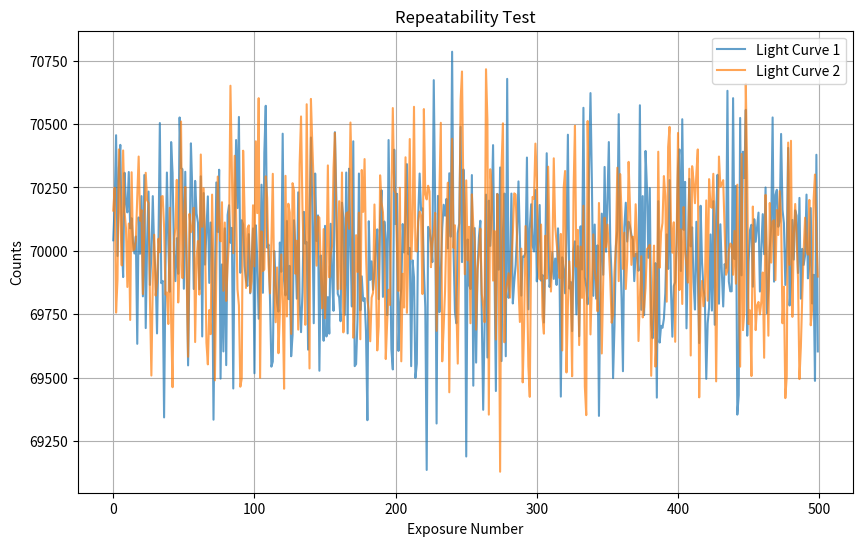

Source code (Python):

# testing that 2 independent observations act the same
import numpy as np
import matplotlib.pyplot as plt

# input parameters
expected_counts = 70000
n_exposures = 500

lc1 = np.random.poisson(expected_counts, n_exposures)
lc2 = np.random.poisson(expected_counts, n_exposures)

# results

print("Light Curve 1")
print(f"Mean = {np.mean(lc1):.2f}")
print(f"Std = {np.std(lc1):.2f}")

print("Light Curve 2")
print(f"Mean = {np.mean(lc2):.2f}")
print(f"Std = {np.std(lc2):.2f}")

# plot
time = np.arange(n_exposures)

plt.figure(figsize=(10,6))
plt.plot(time, lc1, label="Light Curve 1", alpha=0.7)
plt.plot(time, lc2, label="Light Curve 2", alpha=0.7)

plt.xlabel("Exposure Number")
plt.ylabel("Counts")
plt.title("Repeatability Test")
plt.legend()
plt.grid(True)
plt.show()
